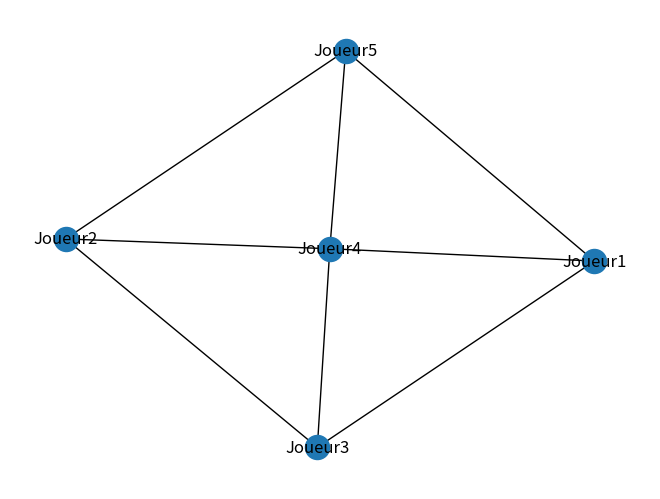

Python code for this plot:
#!usr/bin/python3
#importer les libraires
#pour afficher
import matplotlib.pyplot as plt
#pour le calcul
import numpy as np
#pour le réseau
import networkx as nx
# pour choisir au hasard dans une liste
import random

g = nx.Graph()
joueurs = ["Joueur1", "Joueur2", "Joueur3", "Joueur4", "Joueur5"]
g.add_nodes_from(joueurs)
for j in joueurs:
    #on enlève le joueur des adversaire
    adversaires = [adv for adv in joueurs if adv != j]
    #choisir trois joueurs au hasard parmi les adversaires
    adversaires = random.sample(adversaires, 3)
    for adv in  adversaires:
        print("%s afrontera %s" %(j,adv))
        g.add_edge(j,adv)

nx.draw(g, with_labels=True)
# enregistrer l'image comme png
plt.savefig("chess.png") # save as png
